Image classification data set "dataset" (dinianjaanii/FinalProject_CompVis on GitHub). Class labels (6): berjamur, berlubang, coklat, hitam, muda, pecah.

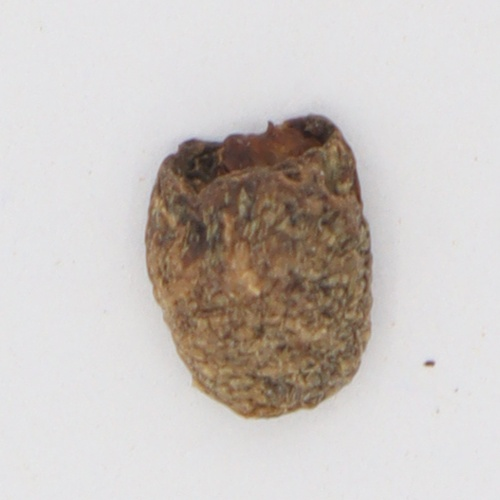
Label: hitam

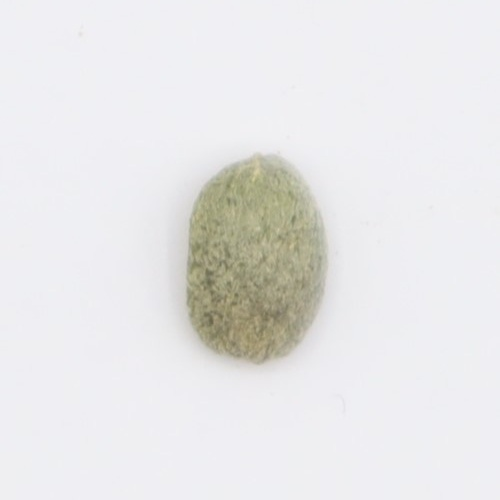
Label: berjamur

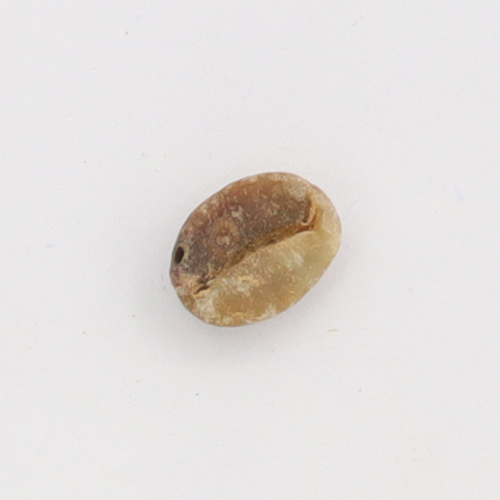
Label: berlubang

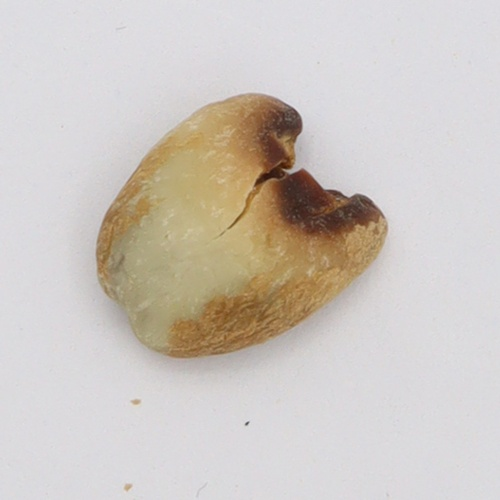
Label: pecah

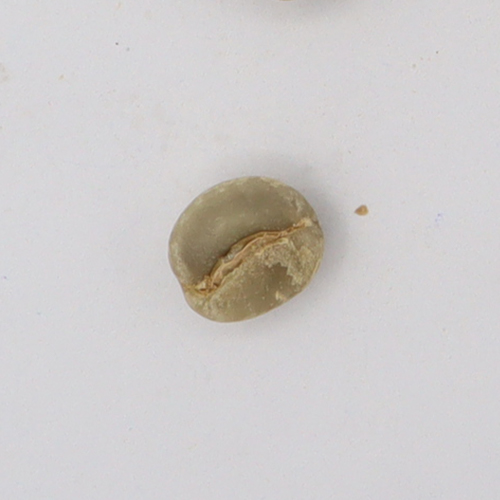
Label: muda

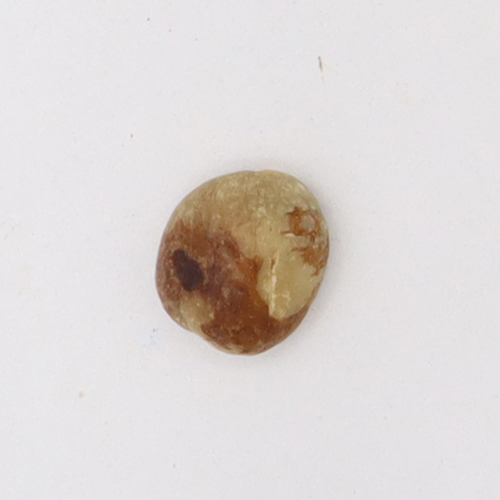
Label: coklat
